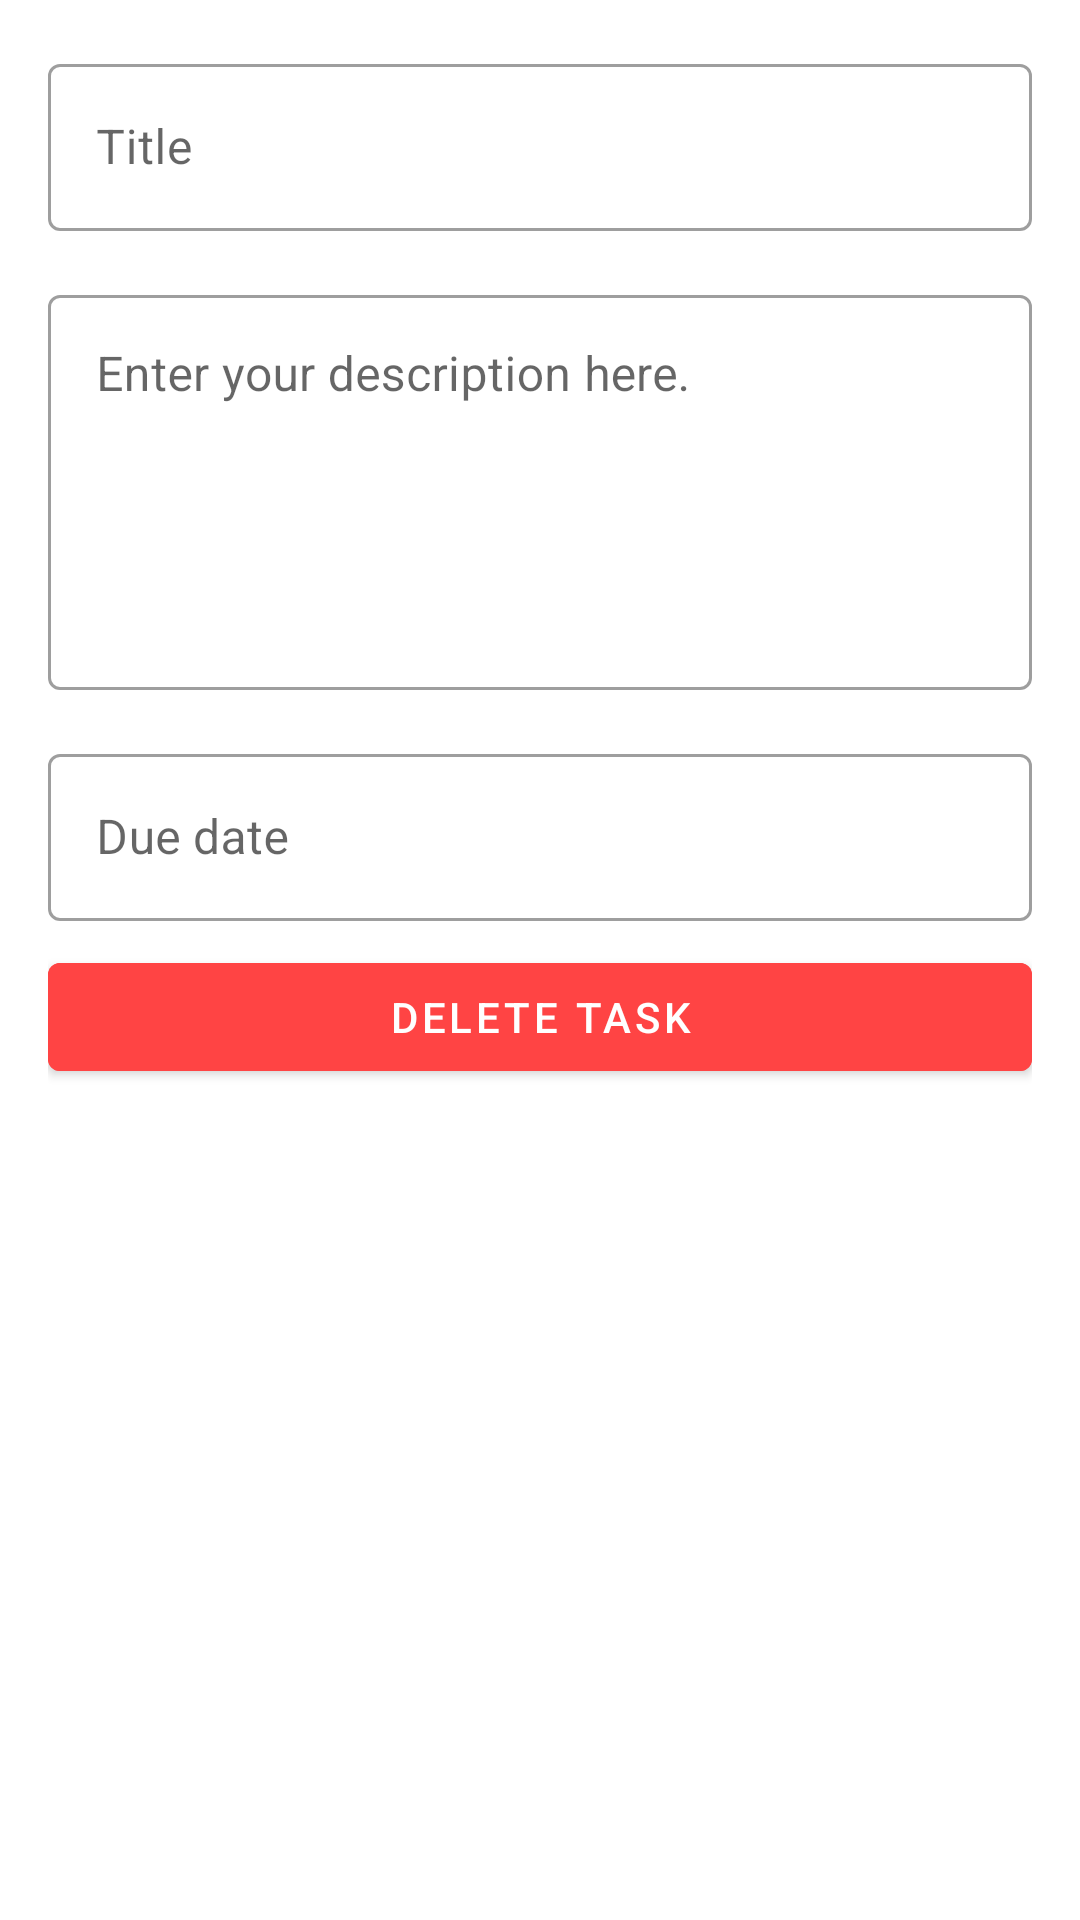

Reconstruct the res/layout file that produces this screen, plus the resources it refers to.
<!-- AndroidManifest.xml: application theme Theme.TodoApp -->
<!-- res/layout/activity_task_detail.xml -->
<?xml version="1.0" encoding="utf-8"?>
<LinearLayout xmlns:android="http://schemas.android.com/apk/res/android"
    android:layout_width="match_parent"
    android:layout_height="match_parent"
    android:orientation="vertical"
    android:padding="16dp">

    <com.google.android.material.textfield.TextInputLayout
        style="@style/Widget.MaterialComponents.TextInputLayout.OutlinedBox"
        android:layout_width="match_parent"
        android:layout_height="wrap_content"
        android:hint="@string/title_hint">

        <com.google.android.material.textfield.TextInputEditText
            android:id="@+id/detail_ed_title"
            android:layout_width="match_parent"
            android:layout_height="wrap_content"
            android:focusable="false"
            android:maxLines="1" />
    </com.google.android.material.textfield.TextInputLayout>

    <com.google.android.material.textfield.TextInputLayout
        style="@style/Widget.MaterialComponents.TextInputLayout.OutlinedBox"
        android:layout_width="match_parent"
        android:layout_height="wrap_content"
        android:layout_marginTop="16dp"
        android:hint="@string/description_hint">

        <com.google.android.material.textfield.TextInputEditText
            android:id="@+id/detail_ed_description"
            android:layout_width="match_parent"
            android:layout_height="wrap_content"
            android:focusable="false"
            android:gravity="top"
            android:lines="5" />

    </com.google.android.material.textfield.TextInputLayout>

    <com.google.android.material.textfield.TextInputLayout
        style="@style/Widget.MaterialComponents.TextInputLayout.OutlinedBox"
        android:layout_width="match_parent"
        android:layout_height="wrap_content"
        android:layout_marginTop="16dp"
        android:hint="@string/due_date">

        <com.google.android.material.textfield.TextInputEditText
            android:id="@+id/detail_ed_due_date"
            android:layout_width="match_parent"
            android:layout_height="wrap_content"
            android:focusable="false" />
    </com.google.android.material.textfield.TextInputLayout>

    <Button
        android:id="@+id/btn_delete_task"
        android:layout_marginTop="8dp"
        android:backgroundTint="@android:color/holo_red_light"
        android:layout_width="match_parent"
        android:layout_height="wrap_content"
        android:text="@string/delete_task"/>

</LinearLayout>
<!-- resources referenced by this layout -->
<resources>
  <string name="delete_task">Delete Task</string>
  <string name="description_hint">Enter your description here.</string>
  <string name="due_date">Due date</string>
  <string name="title_hint">Title</string>
  <style name="Theme.TodoApp" parent="Theme.MaterialComponents.DayNight.DarkActionBar">
          
          <item name="colorPrimary">@color/teal_200</item>
          <item name="colorPrimaryVariant">@color/teal_500</item>
          <item name="colorOnPrimary">@color/white</item>
          
          <item name="colorSecondary">@color/pink_500</item>
          <item name="colorSecondaryVariant">@color/pink_700</item>
          <item name="colorOnSecondary">@color/white</item>
          
          <item name="android:statusBarColor" tools:targetApi="l">?attr/colorPrimaryVariant</item>
          
      </style>
  <color name="teal_200">#11c5c6</color>
  <color name="teal_500">#FF009688</color>
  <color name="white">#FFFFFFFF</color>
  <color name="pink_500">#ff5483</color>
  <color name="pink_700">#FFC2185B</color>
</resources>
